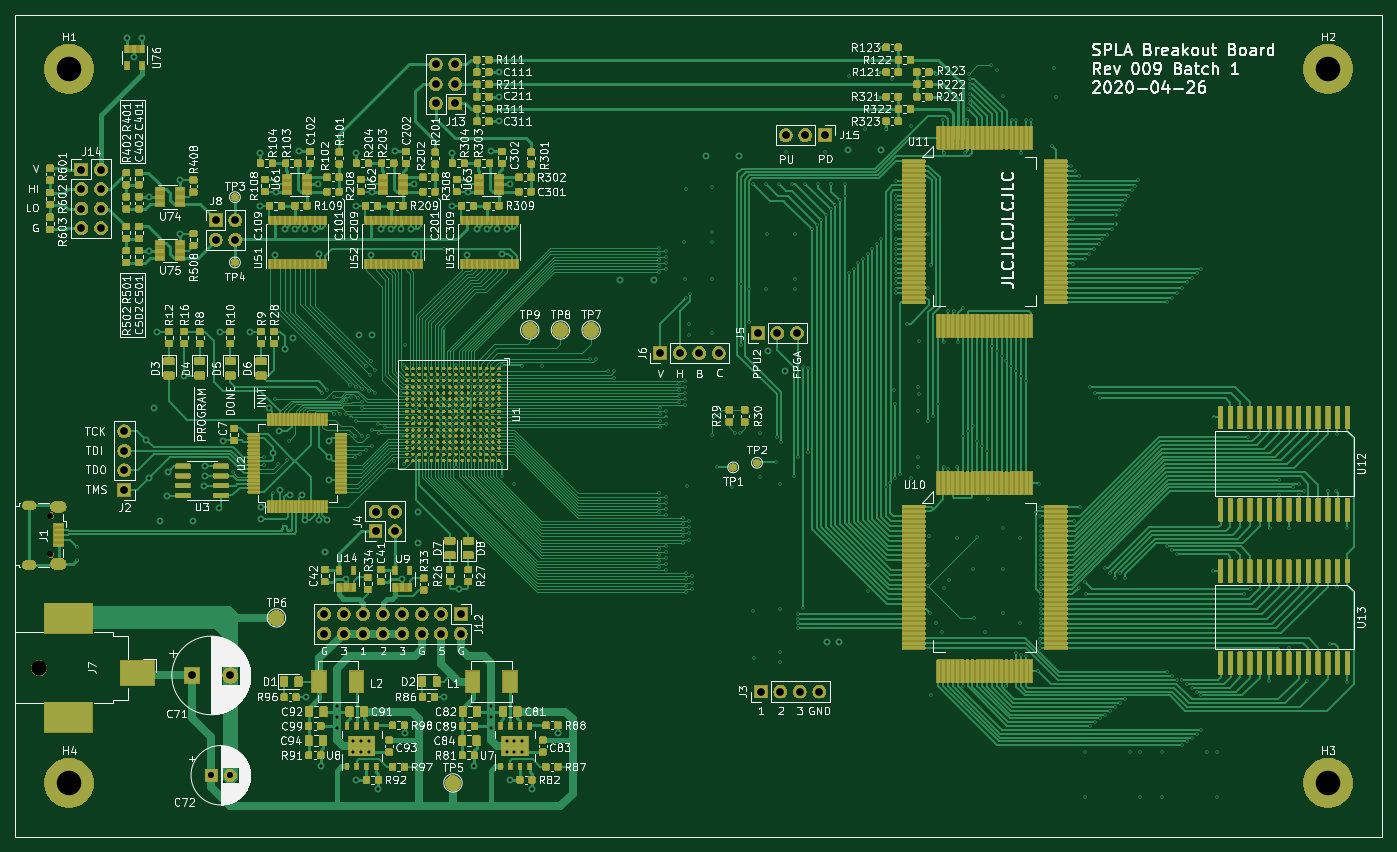
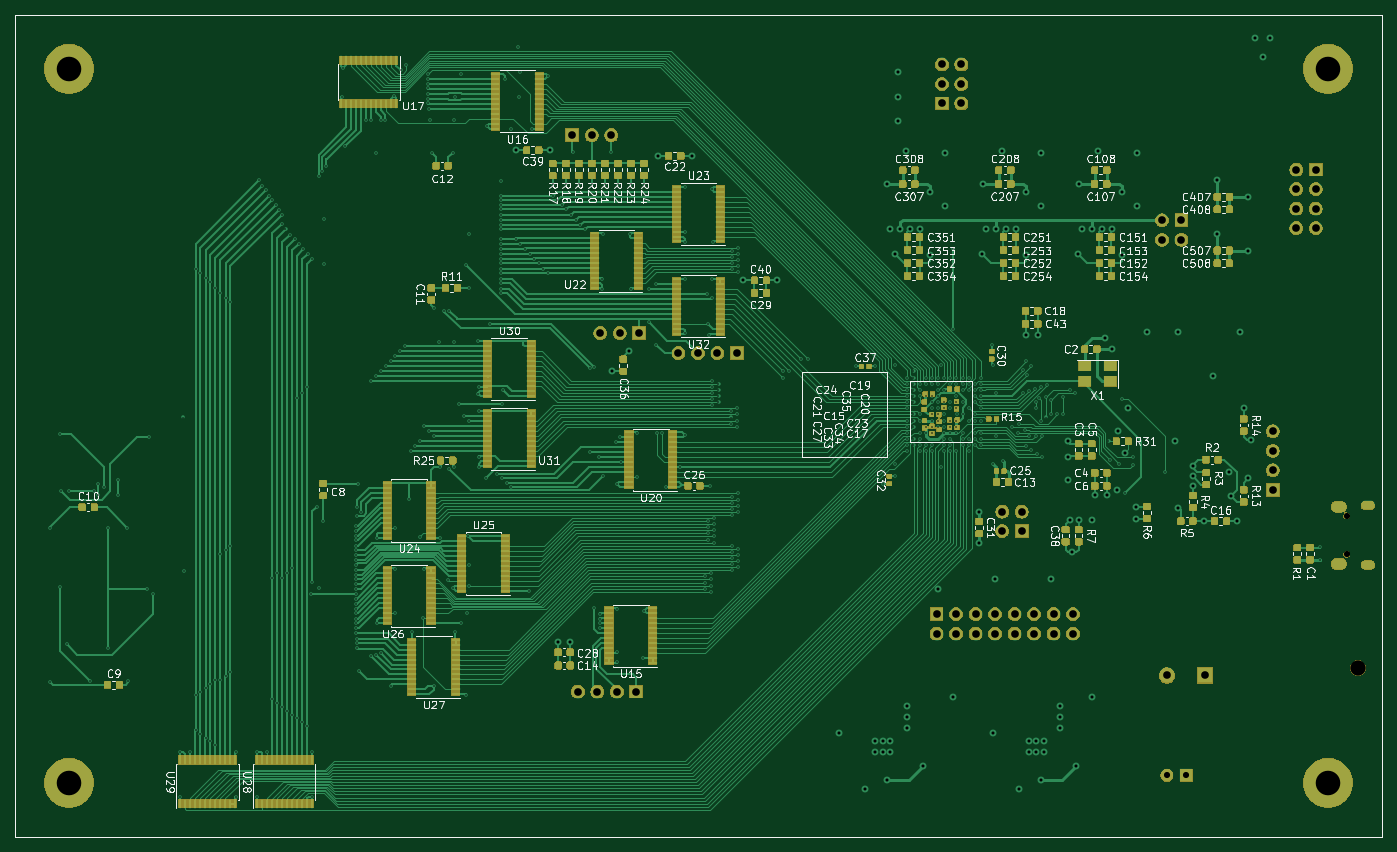
Circuit board: 12 layer files. Board 178.0 x 107.0 mm.
- bottom_copper: spla-board-B_Cu.gbr (411318 bytes)
- bottom_mask: spla-board-B_Mask.gbr (222352 bytes)
- paste: spla-board-B_Paste.gbr (296526 bytes)
- bottom_silk: spla-board-B_SilkS.gbr (113268 bytes)
- outline: spla-board-Edge_Cuts.gbr (722 bytes)
- top_copper: spla-board-F_Cu.gbr (1086923 bytes)
- top_mask: spla-board-F_Mask.gbr (738679 bytes)
- paste: spla-board-F_Paste.gbr (927227 bytes)
- top_silk: spla-board-F_SilkS.gbr (223599 bytes)
- inner_copper: spla-board-In1_Cu.gbr (646000 bytes)
- inner_copper: spla-board-In2_Cu.gbr (711172 bytes)
- drill: spla-board.drl (12536 bytes)

=== bottom_copper: spla-board-B_Cu.gbr (411318 bytes, source omitted) ===
=== bottom_mask: spla-board-B_Mask.gbr (222352 bytes, source omitted) ===
=== paste: spla-board-B_Paste.gbr (296526 bytes, source omitted) ===
=== bottom_silk: spla-board-B_SilkS.gbr (113268 bytes, source omitted) ===
=== outline: spla-board-Edge_Cuts.gbr ===
G04 #@! TF.GenerationSoftware,KiCad,Pcbnew,5.1.5-52549c5~86~ubuntu18.04.1*
G04 #@! TF.CreationDate,2020-04-26T19:40:08-07:00*
G04 #@! TF.ProjectId,spla-board,73706c61-2d62-46f6-9172-642e6b696361,9*
G04 #@! TF.SameCoordinates,Original*
G04 #@! TF.FileFunction,Profile,NP*
%FSLAX46Y46*%
G04 Gerber Fmt 4.6, Leading zero omitted, Abs format (unit mm)*
G04 Created by KiCad (PCBNEW 5.1.5-52549c5~86~ubuntu18.04.1) date 2020-04-26 19:40:08*
%MOMM*%
%LPD*%
G04 APERTURE LIST*
%ADD10C,0.050000*%
G04 APERTURE END LIST*
D10*
X40000000Y-155000000D02*
X40000000Y-48000000D01*
X218000000Y-48000000D02*
X218000000Y-155000000D01*
X40000000Y-48000000D02*
X218000000Y-48000000D01*
X40000000Y-155000000D02*
X218000000Y-155000000D01*
M02*

=== top_copper: spla-board-F_Cu.gbr (1086923 bytes, source omitted) ===
=== top_mask: spla-board-F_Mask.gbr (738679 bytes, source omitted) ===
=== paste: spla-board-F_Paste.gbr (927227 bytes, source omitted) ===
=== top_silk: spla-board-F_SilkS.gbr (223599 bytes, source omitted) ===
=== inner_copper: spla-board-In1_Cu.gbr (646000 bytes, source omitted) ===
=== inner_copper: spla-board-In2_Cu.gbr (711172 bytes, source omitted) ===
=== drill: spla-board.drl (12536 bytes, source omitted) ===
